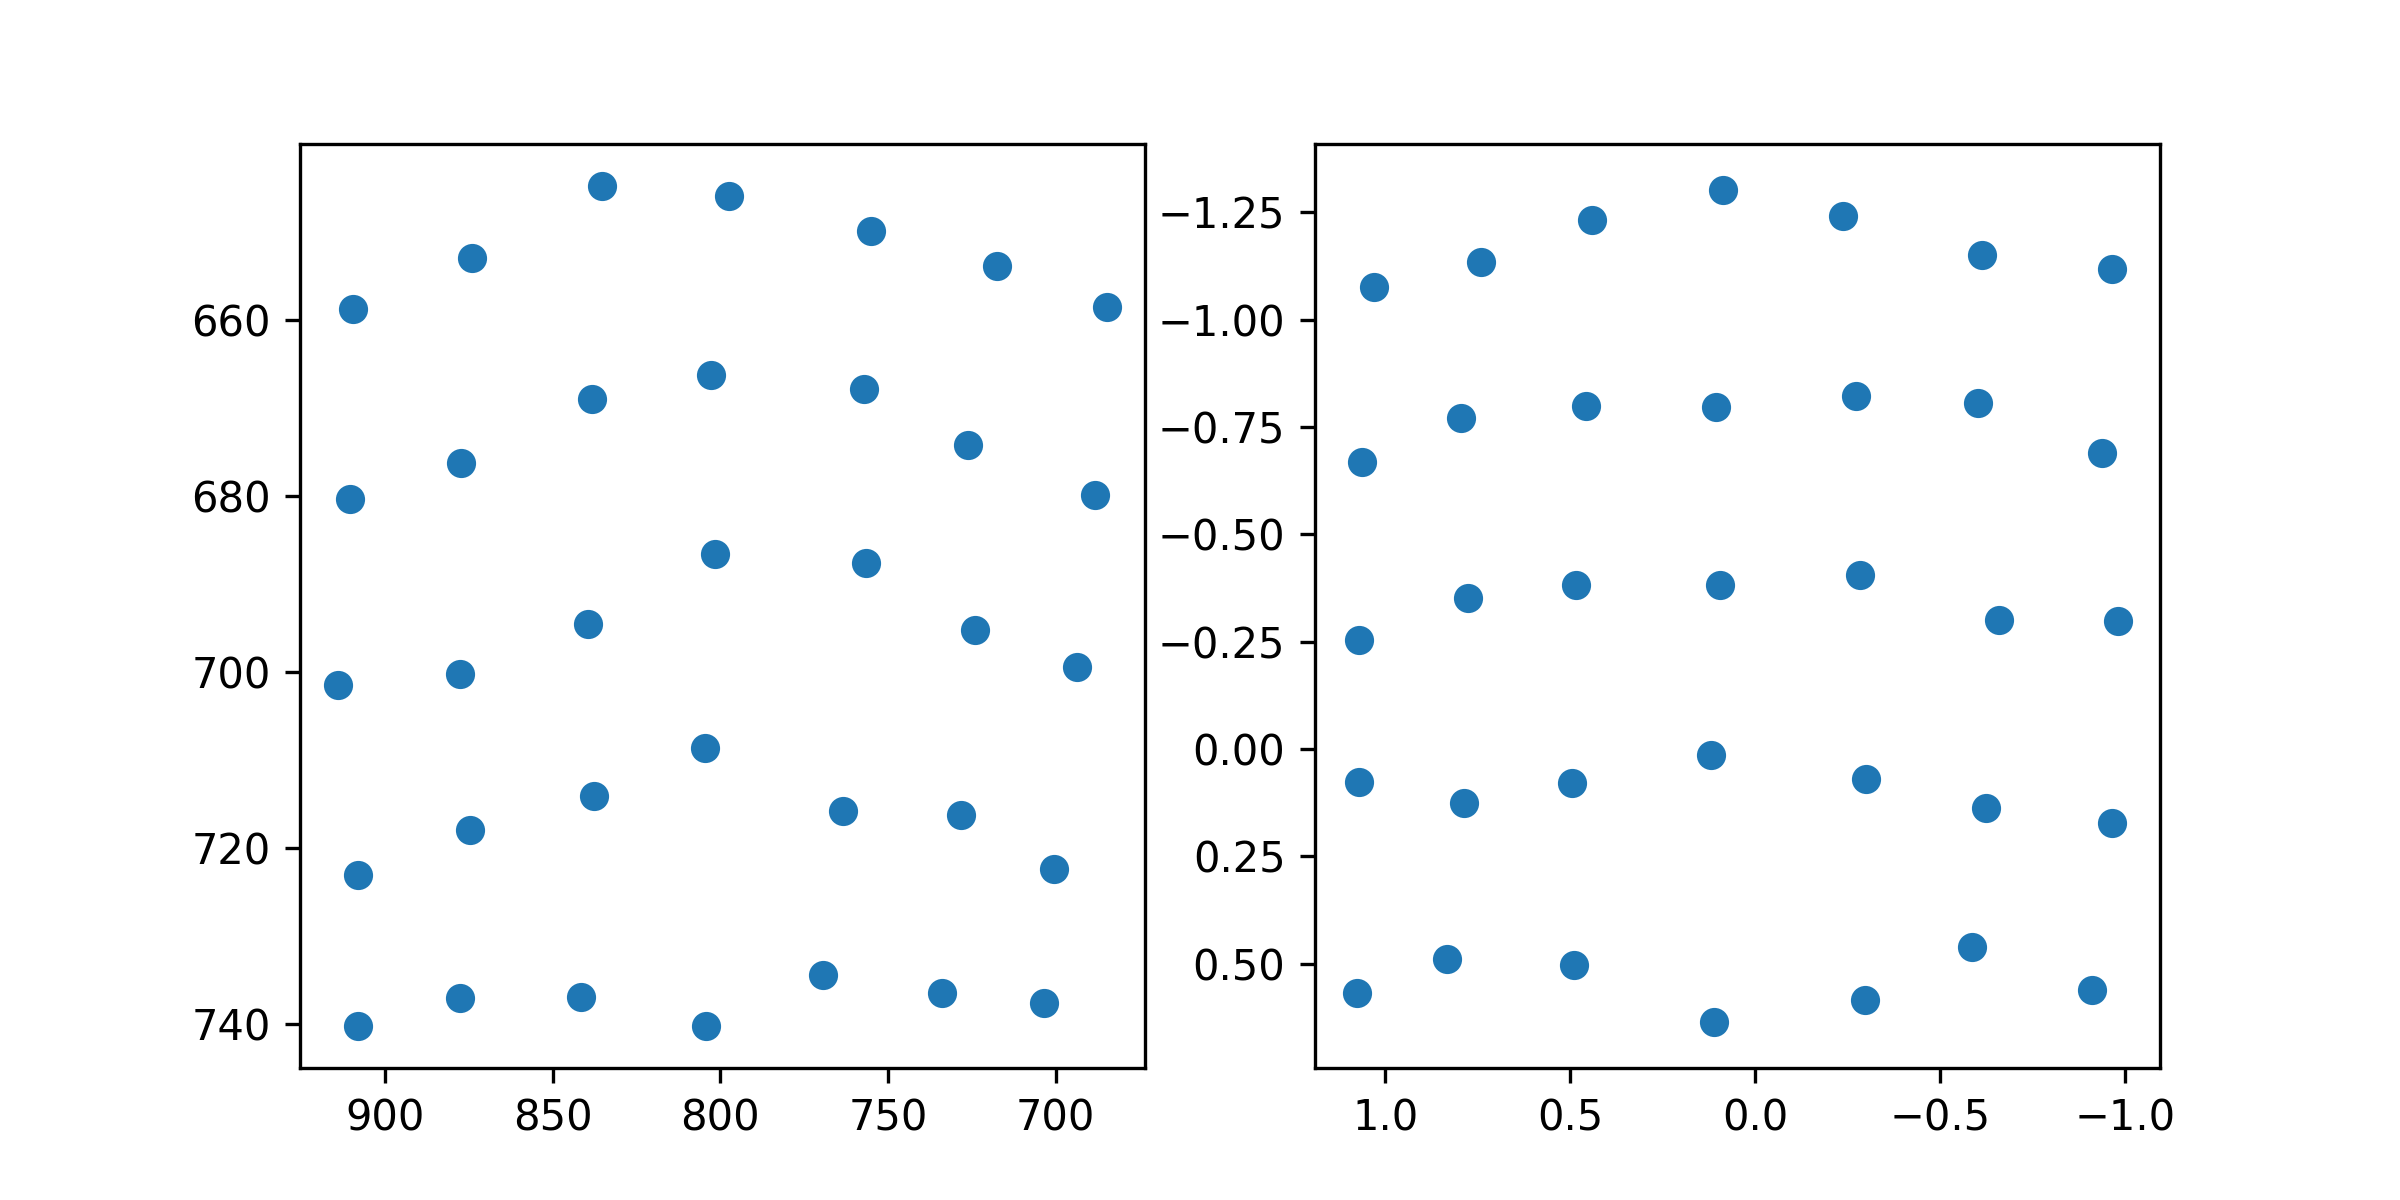

Source data for this figure (header and first rows):
target_x, target_y, pupil_x, pupil_y
100.0, 100.0, 1.031, -1.075
386.0, 100.0, 0.7407, -1.134
672.0, 100.0, 0.4408, -1.232
958.0, 100.0, 0.08629, -1.301
1244, 100.0, -0.2377, -1.24
1530, 100.0, -0.6125, -1.151
1816, 100.0, -0.9651, -1.119
100.0, 320.0, 1.063, -0.6683
386.0, 320.0, 0.7963, -0.7709
672.0, 320.0, 0.4571, -0.7982
958.0, 320.0, 0.1061, -0.796
1244, 320.0, -0.2723, -0.8227
1530, 320.0, -0.6022, -0.8049
1816, 320.0, -0.9382, -0.6898
100.0, 540.0, 1.071, -0.2548
386.0, 540.0, 0.7769, -0.3523
672.0, 540.0, 0.4852, -0.3823
958.0, 540.0, 0.09521, -0.3812
1244, 540.0, -0.2838, -0.4053
1530, 540.0, -0.6579, -0.2994
1816, 540.0, -0.9796, -0.2976
100.0, 760.0, 1.072, 0.07756
386.0, 760.0, 0.7885, 0.126
672.0, 760.0, 0.4942, 0.07995
958.0, 760.0, 0.1206, 0.01393
1244, 760.0, -0.2993, 0.06877
1530, 760.0, -0.6235, 0.1362
1816, 760.0, -0.9643, 0.1712
100.0, 980.0, 1.077, 0.5673
386.0, 980.0, 0.8332, 0.4894
672.0, 980.0, 0.4886, 0.5031
958.0, 980.0, 0.1107, 0.6351
1244, 980.0, -0.2971, 0.5851
1530, 980.0, -0.5869, 0.4616
1816, 980.0, -0.911, 0.5615
